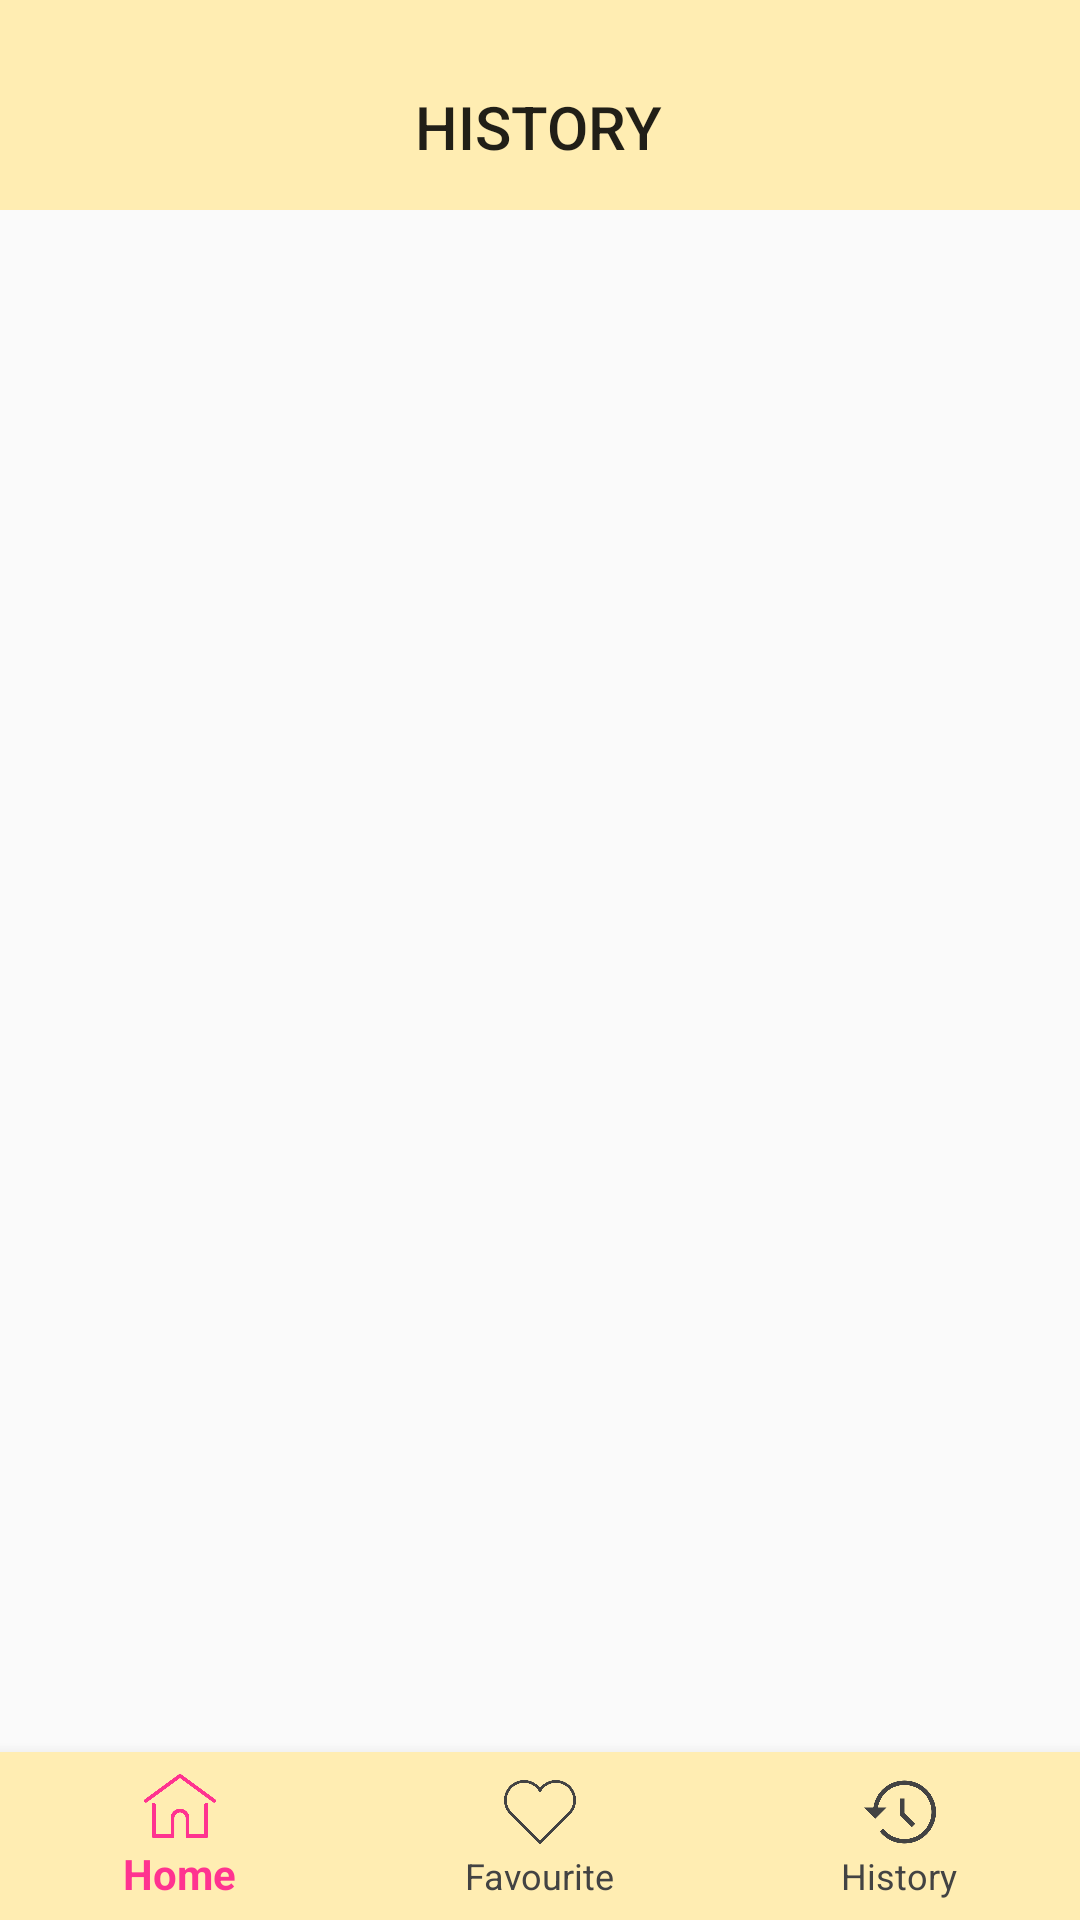

Write the Android layout XML for this screen, with the resource values it uses.
<!-- AndroidManifest.xml: application theme AppTheme -->
<!-- res/layout/history_all.xml -->
<?xml version="1.0" encoding="utf-8"?>
<androidx.constraintlayout.widget.ConstraintLayout
    xmlns:android="http://schemas.android.com/apk/res/android"
    xmlns:app="http://schemas.android.com/apk/res-auto"
    xmlns:tools="http://schemas.android.com/tools"
    android:layout_width="match_parent"
    android:layout_height="match_parent">

    <include
        android:id="@+id/toolbar"
        layout="@layout/toolbar" />














    <TextView
        android:id="@+id/fav_title"
        android:layout_width="wrap_content"
        android:layout_height="wrap_content"
        android:text="HISTORY"
        android:textAppearance="@style/TextAppearance.AppCompat.Body2"
        android:textSize="20dp"
        app:layout_constraintBottom_toBottomOf="parent"
        app:layout_constraintEnd_toEndOf="parent"
        app:layout_constraintHorizontal_bias="0.498"
        app:layout_constraintStart_toStartOf="parent"
        app:layout_constraintTop_toTopOf="parent"
        app:layout_constraintVertical_bias="0.047" />

    <com.google.android.material.bottomnavigation.BottomNavigationView
        android:id="@+id/nav_view_all_his"
        android:layout_width="0dp"
        android:layout_height="wrap_content"
        android:layout_marginStart="0dp"
        android:layout_marginEnd="0dp"
        android:background="@color/colorPrimary"
        app:layout_constraintBottom_toBottomOf="parent"
        app:layout_constraintLeft_toLeftOf="parent"
        app:layout_constraintRight_toRightOf="parent"
        app:itemTextColor="@drawable/bottombar_colorclick_icon_text"
        app:itemIconTint="@drawable/bottombar_colorclick_icon_text"
        app:menu="@menu/bottom_menu" >

    </com.google.android.material.bottomnavigation.BottomNavigationView>


    <ListView
        android:id="@+id/his_all_list"
        android:layout_width="409dp"
        android:layout_height="530dp"
        android:layout_marginTop="70dp"
        android:layout_marginBottom="57dp"
        app:layout_constraintBottom_toBottomOf="parent"
        app:layout_constraintEnd_toEndOf="parent"
        app:layout_constraintStart_toStartOf="parent"
        app:layout_constraintTop_toTopOf="parent" />


</androidx.constraintlayout.widget.ConstraintLayout>
<!-- res/layout/toolbar.xml (included above) -->
<?xml version="1.0" encoding="utf-8"?>
<androidx.appcompat.widget.Toolbar xmlns:android="http://schemas.android.com/apk/res/android"
    android:layout_width="match_parent"
    android:layout_height="70dp"
    android:background="@color/colorPrimary">
</androidx.appcompat.widget.Toolbar>
<!-- resources referenced by this layout -->
<resources>
  <color name="colorPrimary">#FFEDB2</color>
  <!-- drawable bottombar_colorclick_icon_text (drawable) -->
  <?xml version="1.0" encoding="utf-8"?>
  <selector xmlns:android="http://schemas.android.com/apk/res/android">
      <item android:color="#FF3390" android:state_checked="true"/>
      <item android:color="#434343" android:state_checked="false"/>
  </selector>
  <style name="AppTheme" parent="Theme.AppCompat.Light.NoActionBar">
          
          <item name="colorPrimary">@color/colorPrimary</item>
          <item name="colorPrimaryDark">@color/colorPrimaryDark</item>
          <item name="colorAccent">@color/colorAccent</item>
          <item name="windowActionBar">false</item>
          <item name="windowNoTitle">true</item>
          <item name="android:windowContentOverlay">@null</item>
  
      </style>
  <color name="colorPrimaryDark">#FFEDB2</color>
  <color name="colorAccent">#D81B60</color>
</resources>
